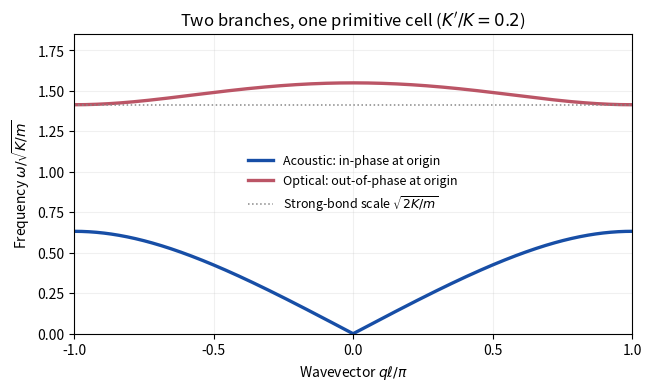

Python code for this plot:
"""Original alternating-spring phonon curves; output PNG to cwd."""
from pathlib import Path
import matplotlib
matplotlib.use('Agg')
import matplotlib.pyplot as plt
import numpy as np


def main():
    x = np.linspace(-1, 1, 601)
    ratio = 0.2
    root = np.sqrt(1 + ratio**2 + 2*ratio*np.cos(np.pi*x))
    acoustic = np.sqrt(np.maximum(0, 1 + ratio - root))
    optical = np.sqrt(1 + ratio + root)
    fig, ax = plt.subplots(figsize=(6.4, 3.8), layout='constrained')
    ax.plot(x, acoustic, color='#174ea6', lw=2.4, label='Acoustic: in-phase at origin')
    ax.plot(x, optical, color='#bb5566', lw=2.4, label='Optical: out-of-phase at origin')
    ax.axhline(np.sqrt(2), color='#888888', ls=':', lw=1.1,
               label=r'Strong-bond scale $\sqrt{2K/m}$')
    ax.set(xlim=(-1, 1), ylim=(0, 1.85), xlabel=r'Wavevector $q\ell/\pi$',
           ylabel=r'Frequency $\omega/\sqrt{K/m}$', title=r'Two branches, one primitive cell ($K^\prime/K=0.2$)')
    ax.set_xticks([-1, -0.5, 0, 0.5, 1])
    ax.legend(loc='center', fontsize=9, frameon=False)
    ax.grid(alpha=0.18)
    fig.savefig(Path.cwd() / '2018-q1a-alternating-springs.png', dpi=150, facecolor='white')
    plt.close(fig)


if __name__ == '__main__':
    main()
